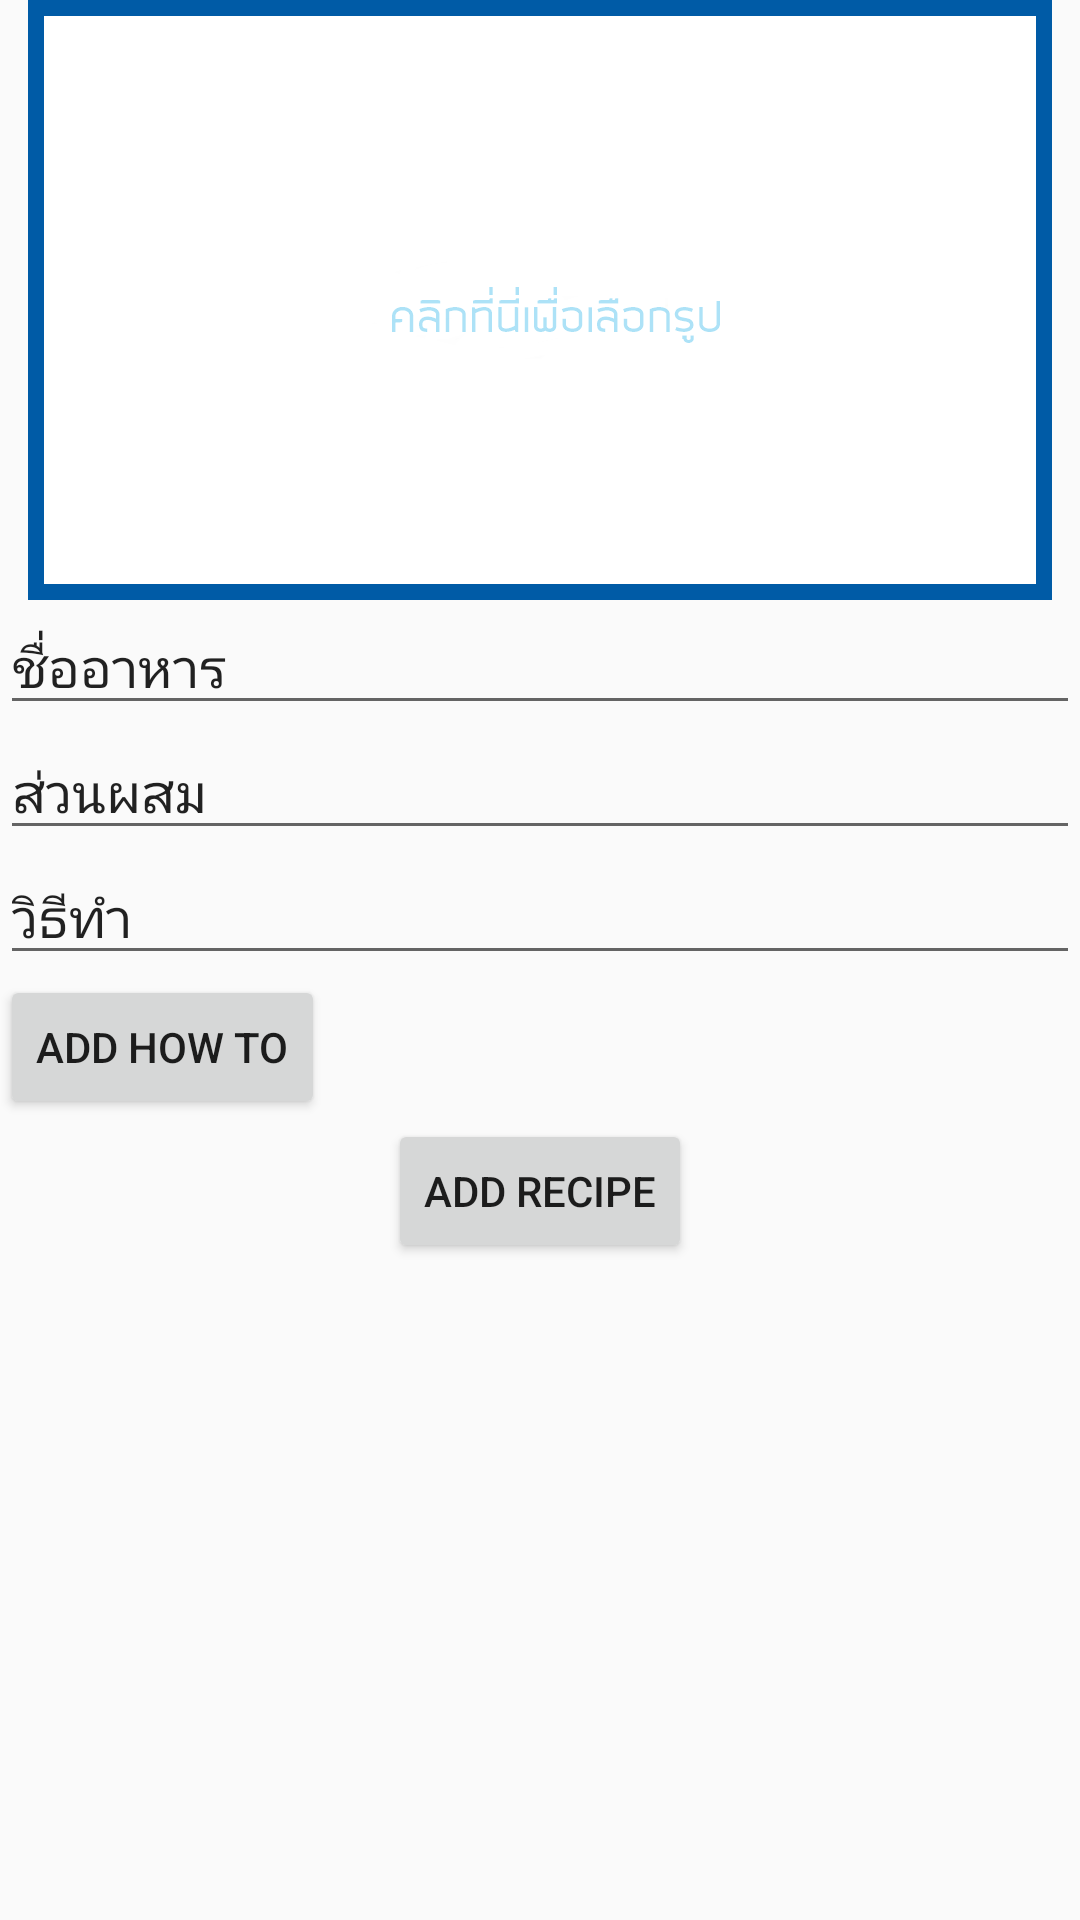

Write the Android layout XML for this screen, with the resource values it uses.
<!-- AndroidManifest.xml: application theme AppTheme -->
<!-- res/layout/activity_add_food_recipe.xml -->
<?xml version="1.0" encoding="utf-8"?>
<LinearLayout xmlns:android="http://schemas.android.com/apk/res/android"
    xmlns:app="http://schemas.android.com/apk/res-auto"
    xmlns:tools="http://schemas.android.com/tools"
    android:layout_width="match_parent"
    android:layout_height="match_parent"
    android:orientation="vertical"
    tools:context=".foodrecipe.AddFoodRecipeActivity">


    <ScrollView
        android:layout_width="match_parent"
        android:layout_height="match_parent">

        <LinearLayout
            android:id="@+id/add_food"
            android:orientation="vertical"
            android:layout_width="match_parent"
            android:layout_height="wrap_content">

            <ImageView
                android:id="@+id/food_image"
                android:layout_width="match_parent"
                android:layout_height="200dp"
                android:src="@drawable/select_image" />

            <EditText
                android:id="@+id/food_name"
                android:text="ชื่ออาหาร"
                android:layout_width="match_parent"
                android:layout_height="wrap_content" />
            <EditText
                android:id="@+id/food_ingredients"
                android:text="ส่วนผสม"
                android:layout_width="match_parent"
                android:layout_height="wrap_content" />
            <EditText
                android:id="@+id/food_how_to"
                android:tag="how_to"
                android:text="วิธีทำ"
                android:layout_width="match_parent"
                android:layout_height="wrap_content" />
            <Button
                android:id="@+id/add_how_to"
                android:text="Add how to"
                android:layout_width="wrap_content"
                android:layout_height="wrap_content" />

            <Button
                android:id="@+id/food_add_button"
                android:text="Add Recipe"
                android:layout_gravity="center"
                android:layout_width="wrap_content"
                android:layout_height="wrap_content" />

            <ProgressBar
                android:id="@+id/progressBar"
                android:visibility="gone"
                android:layout_width="wrap_content"
                android:layout_height="wrap_content" />

        </LinearLayout>
    </ScrollView>
</LinearLayout>
<!-- resources referenced by this layout -->
<resources>
  <!-- drawable select_image: png bitmap (drawable, 10338 bytes) -->
  <style name="AppTheme" parent="Theme.AppCompat.Light.NoActionBar">
          
          <item name="colorPrimary">@color/colorPrimary</item>
          <item name="colorPrimaryDark">@color/colorPrimaryDark</item>
          <item name="colorAccent">@color/colorAccent</item>
  
      </style>
  <color name="colorPrimary">#42a5f5</color>
  <color name="colorPrimaryDark">#0077c2</color>
  <color name="colorAccent">#80d6ff</color>
</resources>
